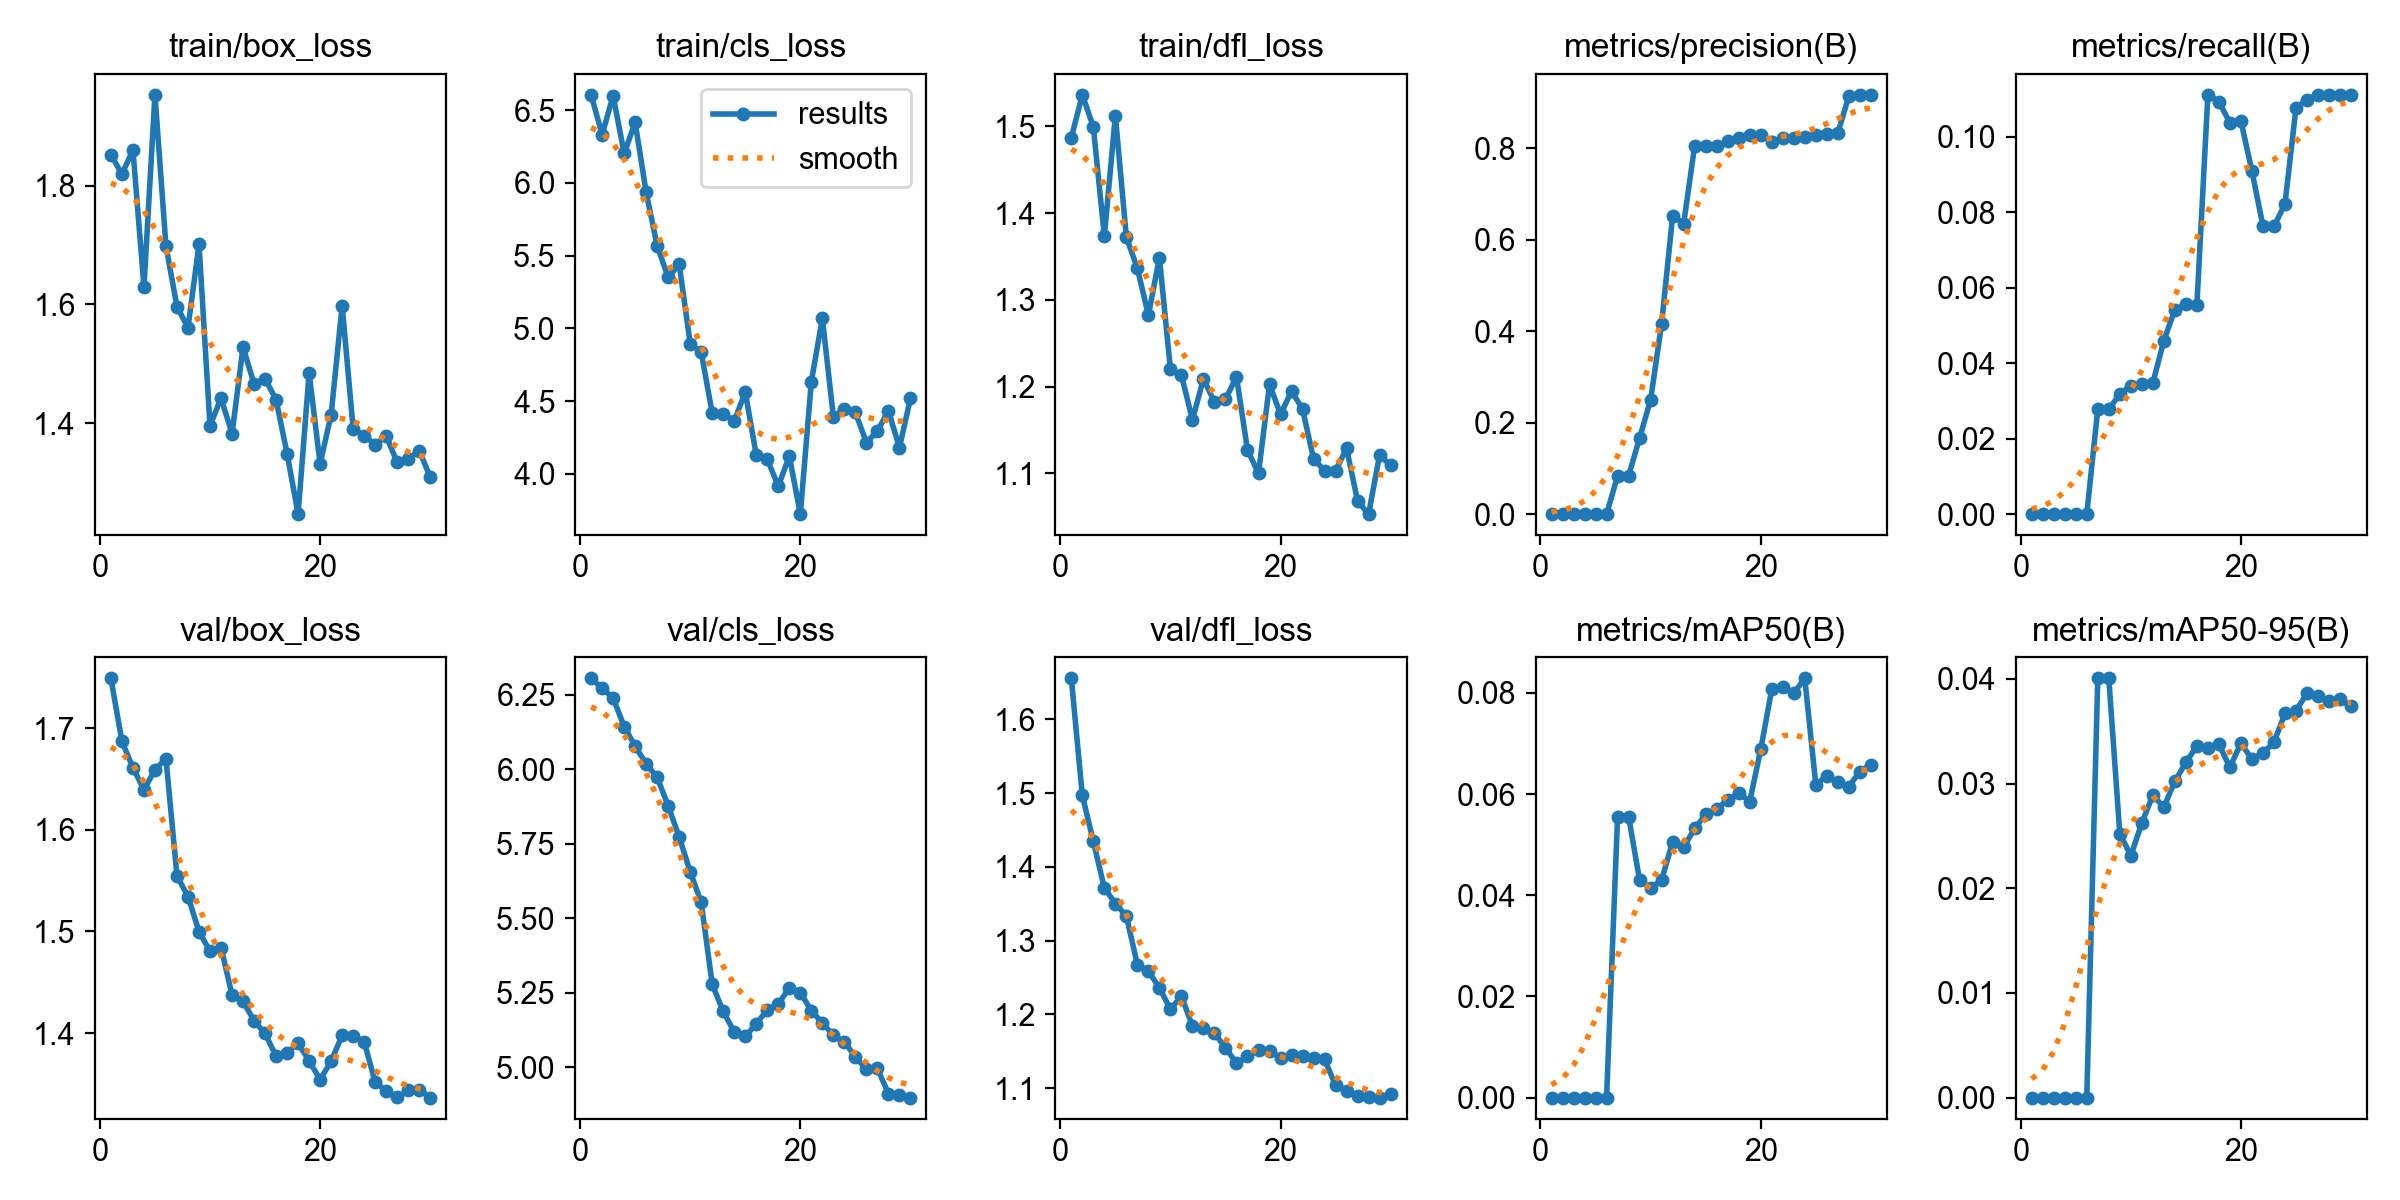

Data behind this chart, as committed beside it:
epoch, time, train/box_loss, train/cls_loss, train/dfl_loss, metrics/precision(B), metrics/recall(B), metrics/mAP50(B), metrics/mAP50-95(B), val/box_loss, val/cls_loss, val/dfl_loss, lr/pg0, lr/pg1, lr/pg2
1, 20.89, 1.852, 6.605, 1.487, 0, 0, 0, 0, 1.749, 6.305, 1.655, 1.92e-05, 1.92e-05, 1.92e-05
2, 41.35, 1.819, 6.332, 1.536, 0, 0, 0, 0, 1.687, 6.272, 1.497, 3.89894e-05, 3.89894e-05, 3.89894e-05
3, 61.33, 1.86, 6.6, 1.499, 0, 0, 0, 0, 1.661, 6.239, 1.434, 5.7385e-05, 5.7385e-05, 5.7385e-05
4, 82.54, 1.63, 6.202, 1.373, 0, 0, 0, 0, 1.639, 6.143, 1.371, 7.43866e-05, 7.43866e-05, 7.43866e-05
5, 103.1, 1.953, 6.416, 1.512, 0, 0, 0, 0, 1.659, 6.078, 1.35, 8.99942e-05, 8.99942e-05, 8.99942e-05
6, 125.3, 1.698, 5.935, 1.372, 0, 0, 0, 0, 1.67, 6.017, 1.333, 0.0001042, 0.0001042, 0.0001042
7, 145.3, 1.596, 5.567, 1.336, 0.08333, 0.02778, 0.05555, 0.04006, 1.555, 5.973, 1.267, 0.000117, 0.000117, 0.000117
8, 164, 1.561, 5.351, 1.282, 0.08333, 0.02778, 0.05555, 0.04006, 1.534, 5.877, 1.259, 0.0001285, 0.0001285, 0.0001285
9, 183.3, 1.701, 5.441, 1.349, 0.1667, 0.0318, 0.04298, 0.02523, 1.5, 5.773, 1.236, 0.0001385, 0.0001385, 0.0001385
10, 201.8, 1.395, 4.895, 1.22, 0.25, 0.03399, 0.04142, 0.0231, 1.48, 5.656, 1.207, 0.000135, 0.000135, 0.000135
11, 220.1, 1.442, 4.836, 1.213, 0.4167, 0.03436, 0.043, 0.02623, 1.484, 5.553, 1.225, 0.0001286, 0.0001286, 0.0001286
12, 244.8, 1.382, 4.416, 1.162, 0.6525, 0.03472, 0.05057, 0.02889, 1.438, 5.279, 1.184, 0.0001223, 0.0001223, 0.0001223
13, 262.9, 1.528, 4.412, 1.209, 0.6352, 0.04597, 0.04948, 0.02775, 1.431, 5.188, 1.181, 0.000116, 0.000116, 0.000116
14, 282.7, 1.466, 4.363, 1.182, 0.8051, 0.05417, 0.05321, 0.03021, 1.412, 5.119, 1.174, 0.0001096, 0.0001096, 0.0001096
15, 303.4, 1.475, 4.563, 1.185, 0.804, 0.05556, 0.05598, 0.03202, 1.4, 5.104, 1.155, 0.0001033, 0.0001033, 0.0001033
16, 322.2, 1.439, 4.129, 1.211, 0.8055, 0.05533, 0.05708, 0.03359, 1.377, 5.146, 1.134, 9.696e-05, 9.696e-05, 9.696e-05
17, 343.5, 1.349, 4.1, 1.127, 0.8154, 0.1111, 0.05879, 0.03337, 1.381, 5.193, 1.143, 9.0624e-05, 9.0624e-05, 9.0624e-05
18, 364.9, 1.247, 3.916, 1.1, 0.8222, 0.1093, 0.06021, 0.03375, 1.39, 5.213, 1.152, 8.4288e-05, 8.4288e-05, 8.4288e-05
19, 393.1, 1.485, 4.123, 1.202, 0.8293, 0.1037, 0.05851, 0.03155, 1.373, 5.267, 1.15, 7.7952e-05, 7.7952e-05, 7.7952e-05
20, 414, 1.331, 3.724, 1.168, 0.8303, 0.1042, 0.06881, 0.03387, 1.354, 5.251, 1.141, 7.1616e-05, 7.1616e-05, 7.1616e-05
21, 433.1, 1.415, 4.633, 1.195, 0.8136, 0.09087, 0.08066, 0.03232, 1.372, 5.19, 1.145, 6.528e-05, 6.528e-05, 6.528e-05
22, 453.5, 1.598, 5.07, 1.174, 0.8226, 0.07639, 0.08108, 0.03292, 1.398, 5.149, 1.144, 5.8944e-05, 5.8944e-05, 5.8944e-05
23, 473.4, 1.39, 4.393, 1.116, 0.8229, 0.07628, 0.0799, 0.03394, 1.397, 5.109, 1.141, 5.2608e-05, 5.2608e-05, 5.2608e-05
24, 492.3, 1.379, 4.448, 1.103, 0.825, 0.08216, 0.08287, 0.0367, 1.392, 5.087, 1.139, 4.6272e-05, 4.6272e-05, 4.6272e-05
25, 511.4, 1.364, 4.422, 1.103, 0.8288, 0.1076, 0.06187, 0.03698, 1.352, 5.035, 1.104, 3.9936e-05, 3.9936e-05, 3.9936e-05
26, 531.1, 1.378, 4.216, 1.129, 0.8306, 0.1098, 0.06355, 0.03861, 1.343, 4.994, 1.096, 3.36e-05, 3.36e-05, 3.36e-05
27, 550, 1.334, 4.294, 1.068, 0.833, 0.1111, 0.06236, 0.03834, 1.337, 4.997, 1.089, 2.7264e-05, 2.7264e-05, 2.7264e-05
28, 571.5, 1.339, 4.434, 1.053, 0.9142, 0.1111, 0.06148, 0.03785, 1.344, 4.912, 1.088, 2.0928e-05, 2.0928e-05, 2.0928e-05
29, 590.9, 1.354, 4.181, 1.121, 0.9167, 0.1111, 0.06441, 0.03807, 1.345, 4.907, 1.087, 1.4592e-05, 1.4592e-05, 1.4592e-05
30, 609.9, 1.309, 4.518, 1.109, 0.9171, 0.1111, 0.06575, 0.03738, 1.337, 4.899, 1.092, 8.256e-06, 8.256e-06, 8.256e-06
